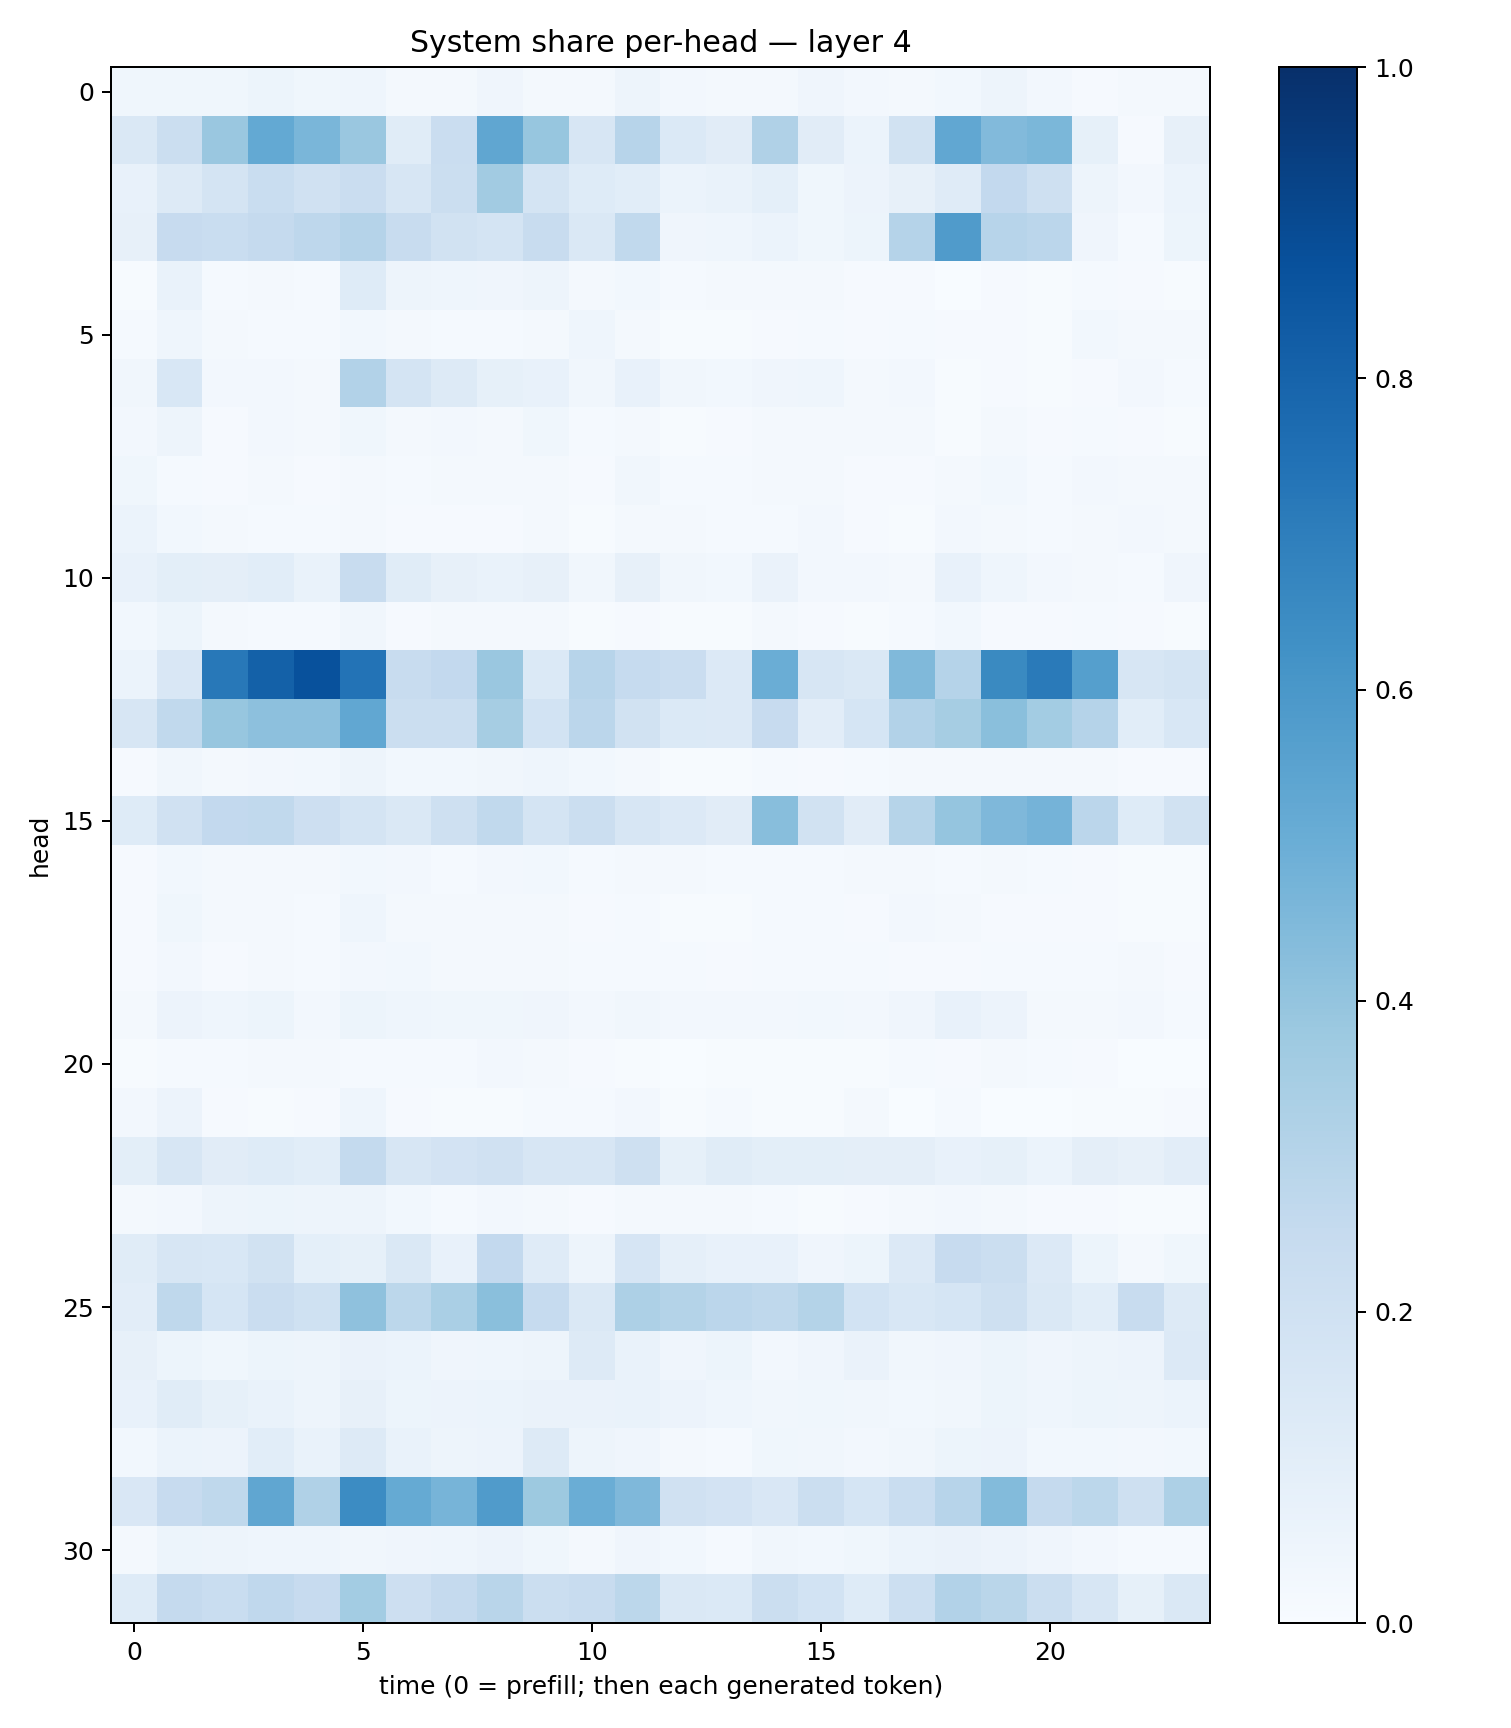

The data file committed next to this chart (first rows):
0.03682334, 0.037431493, 0.03837598, 0.05209576, 0.036751583, 0.04332177, 0.022431236, 0.018003192, 0.040017575, 0.022558814, 0.019982465, 0.04770892, 0.026419934, 0.023041882, 0.021721218, 0.04091823, 0.026283603, 0.02047803, 0.031104175, 0.048559703, 0.024589509, 0.011571397, 0.015854996, 0.017780421
0.1422, 0.2212, 0.3842, 0.5209, 0.4644, 0.3864, 0.1168, 0.2267, 0.5329, 0.3908, 0.1582, 0.2954, 0.1383, 0.1129, 0.3201, 0.1099, 0.05879, 0.195, 0.5303, 0.4418, 0.4578, 0.08219, 0.009938, 0.08193
0.07035, 0.1293, 0.1781, 0.2339, 0.1977, 0.2297, 0.1573, 0.2246, 0.3598, 0.1732, 0.1218, 0.1058, 0.06212, 0.06833, 0.09342, 0.03749, 0.05788, 0.08073, 0.1207, 0.2612, 0.2083, 0.04848, 0.02629, 0.06062
0.07881, 0.244, 0.2338, 0.2536, 0.2749, 0.3011, 0.2392, 0.1905, 0.178, 0.2417, 0.1456, 0.2635, 0.04132, 0.04663, 0.06098, 0.0387, 0.05281, 0.3035, 0.5805, 0.2966, 0.2815, 0.04115, 0.01529, 0.05346
0.007124, 0.06641, 0.01273, 0.02012, 0.01467, 0.1241, 0.04904, 0.04413, 0.0415, 0.05072, 0.0174, 0.02988, 0.01299, 0.01779, 0.02076, 0.01601, 0.01131, 0.008045, 0.002696, 0.008428, 0.004596, 0.01177, 0.009243, 0.006042
0.01252, 0.04652, 0.01693, 0.01514, 0.01403, 0.02971, 0.02299, 0.01324, 0.01245, 0.02112, 0.04577, 0.0164, 0.005677, 0.006964, 0.01052, 0.01331, 0.01104, 0.01467, 0.008711, 0.009146, 0.007398, 0.0307, 0.01619, 0.01665
0.03266, 0.1532, 0.0245, 0.02731, 0.02302, 0.3116, 0.1724, 0.1309, 0.08489, 0.07545, 0.03181, 0.07428, 0.03269, 0.03031, 0.03966, 0.04306, 0.01583, 0.0257, 0.00695, 0.009431, 0.006818, 0.01052, 0.02728, 0.01197
0.02654, 0.04783, 0.009943, 0.02698, 0.0172, 0.03587, 0.02171, 0.02381, 0.01862, 0.03839, 0.01212, 0.01605, 0.00624, 0.01011, 0.01603, 0.01596, 0.01764, 0.01608, 0.00446, 0.01882, 0.01043, 0.01255, 0.01099, 0.005677
0.03545, 0.01509, 0.01004, 0.01624, 0.009275, 0.01642, 0.01246, 0.01579, 0.01739, 0.02143, 0.008997, 0.03341, 0.01386, 0.01356, 0.0186, 0.01744, 0.0108, 0.009852, 0.02137, 0.0281, 0.01514, 0.02552, 0.01728, 0.02252
0.05869, 0.03007, 0.01892, 0.01244, 0.01175, 0.02088, 0.01115, 0.008626, 0.01095, 0.01737, 0.00618, 0.0179, 0.0198, 0.01185, 0.01459, 0.02693, 0.009464, 0.007611, 0.02505, 0.01761, 0.01227, 0.02185, 0.0261, 0.02181
0.07712, 0.1009, 0.09761, 0.1056, 0.06723, 0.2358, 0.1148, 0.08067, 0.06757, 0.07813, 0.03491, 0.07878, 0.03338, 0.02952, 0.06603, 0.02588, 0.02354, 0.02321, 0.07285, 0.046, 0.02714, 0.01777, 0.01212, 0.03971
0.02965, 0.05138, 0.02294, 0.01537, 0.01237, 0.03185, 0.008297, 0.01649, 0.01727, 0.01987, 0.005679, 0.01025, 0.004708, 0.004726, 0.02058, 0.009086, 0.006581, 0.01514, 0.03111, 0.01135, 0.009448, 0.01506, 0.00989, 0.006355
0.06179, 0.1491, 0.7225, 0.8103, 0.8742, 0.7388, 0.2408, 0.2589, 0.383, 0.1372, 0.2962, 0.2486, 0.2287, 0.1332, 0.5035, 0.159, 0.1434, 0.4474, 0.304, 0.6532, 0.713, 0.5659, 0.1587, 0.1735
0.1638, 0.2641, 0.3931, 0.4149, 0.4159, 0.5283, 0.2204, 0.2223, 0.3505, 0.1847, 0.2824, 0.1919, 0.1406, 0.1334, 0.2458, 0.1044, 0.1709, 0.3097, 0.3494, 0.4246, 0.3574, 0.304, 0.1087, 0.1554
0.01056, 0.03173, 0.02034, 0.02584, 0.03072, 0.04689, 0.02842, 0.03021, 0.03275, 0.04345, 0.03057, 0.01938, 0.007281, 0.006339, 0.015, 0.008174, 0.01388, 0.01882, 0.01872, 0.01698, 0.02247, 0.01949, 0.01084, 0.009338
0.125, 0.1964, 0.2606, 0.2648, 0.2113, 0.1788, 0.1441, 0.2081, 0.2631, 0.1747, 0.2195, 0.1607, 0.1337, 0.1108, 0.4264, 0.1934, 0.1104, 0.2981, 0.3977, 0.453, 0.4729, 0.2816, 0.1243, 0.1895
0.01132, 0.02738, 0.01846, 0.02272, 0.0217, 0.0276, 0.02524, 0.01421, 0.02573, 0.02878, 0.01227, 0.01891, 0.01667, 0.01391, 0.01403, 0.01403, 0.01621, 0.01997, 0.0137, 0.02024, 0.01441, 0.009444, 0.007135, 0.007599
0.01073, 0.0352, 0.01913, 0.0176, 0.01393, 0.04635, 0.01879, 0.01677, 0.02046, 0.02222, 0.01137, 0.01246, 0.005856, 0.004824, 0.01303, 0.01263, 0.009735, 0.02663, 0.01647, 0.01166, 0.009838, 0.01062, 0.006358, 0.005668
0.01082, 0.02709, 0.01122, 0.01636, 0.01549, 0.02619, 0.02756, 0.01813, 0.01862, 0.01793, 0.01179, 0.01523, 0.01183, 0.009, 0.0142, 0.01339, 0.01309, 0.01079, 0.009372, 0.01529, 0.01266, 0.01545, 0.02045, 0.01077
0.02343, 0.05693, 0.04591, 0.05153, 0.02678, 0.05083, 0.04367, 0.03718, 0.03878, 0.04137, 0.0263, 0.03331, 0.02603, 0.02666, 0.02444, 0.02895, 0.02725, 0.04145, 0.07365, 0.05708, 0.01818, 0.02295, 0.02391, 0.01375
0.006547, 0.01368, 0.01283, 0.01595, 0.0184, 0.01278, 0.01407, 0.01489, 0.02381, 0.01956, 0.01118, 0.005172, 0.003656, 0.003991, 0.00731, 0.00447, 0.005649, 0.01404, 0.01035, 0.01661, 0.01546, 0.008093, 0.003763, 0.003088
0.02484, 0.05833, 0.01081, 0.007281, 0.009581, 0.0432, 0.009298, 0.005346, 0.005156, 0.01182, 0.01196, 0.02452, 0.006148, 0.01231, 0.004396, 0.006028, 0.01621, 0.003367, 0.01364, 0.003561, 0.003702, 0.0055, 0.005382, 0.01001
0.09856, 0.1563, 0.11, 0.1229, 0.1089, 0.2549, 0.1591, 0.1828, 0.198, 0.163, 0.1638, 0.2067, 0.08534, 0.115, 0.1009, 0.1008, 0.09697, 0.09512, 0.07707, 0.08283, 0.05875, 0.09762, 0.08097, 0.1019
0.02084, 0.02638, 0.04735, 0.05104, 0.05025, 0.04715, 0.02809, 0.01483, 0.02427, 0.01786, 0.008795, 0.01758, 0.01573, 0.01853, 0.01415, 0.005338, 0.01003, 0.01729, 0.02345, 0.01654, 0.01009, 0.008756, 0.006672, 0.004343
0.1145, 0.1576, 0.1544, 0.1892, 0.09074, 0.08419, 0.1418, 0.07618, 0.2607, 0.1192, 0.04823, 0.1674, 0.08749, 0.0752, 0.07544, 0.04239, 0.05463, 0.1347, 0.2432, 0.2263, 0.1334, 0.05082, 0.02134, 0.03568
0.1048, 0.2709, 0.1692, 0.2276, 0.2002, 0.4128, 0.2788, 0.3374, 0.4243, 0.2481, 0.1449, 0.3254, 0.3079, 0.2834, 0.2733, 0.3056, 0.1853, 0.1543, 0.1681, 0.2063, 0.1414, 0.1077, 0.2366, 0.1264
0.08005, 0.0527, 0.03631, 0.05369, 0.04891, 0.06496, 0.06126, 0.03931, 0.04405, 0.04906, 0.1299, 0.06774, 0.04039, 0.05367, 0.02731, 0.03937, 0.06603, 0.03325, 0.04225, 0.05265, 0.04047, 0.0491, 0.05771, 0.1341
0.07477, 0.1135, 0.08444, 0.0684, 0.04939, 0.08154, 0.05284, 0.05737, 0.06168, 0.06315, 0.06411, 0.07013, 0.05758, 0.04396, 0.0337, 0.03764, 0.03385, 0.0307, 0.0336, 0.05083, 0.04503, 0.05175, 0.04818, 0.06021
0.03031, 0.05952, 0.05537, 0.1059, 0.0688, 0.1267, 0.06996, 0.04728, 0.05739, 0.1309, 0.04752, 0.04253, 0.01636, 0.01363, 0.03715, 0.03459, 0.02414, 0.03315, 0.05089, 0.05615, 0.029, 0.0289, 0.02504, 0.02943
0.1504, 0.2441, 0.2712, 0.5337, 0.3202, 0.6471, 0.5186, 0.4707, 0.5807, 0.3775, 0.5003, 0.4508, 0.1954, 0.1812, 0.1505, 0.222, 0.1707, 0.2311, 0.2943, 0.4385, 0.2511, 0.2778, 0.2107, 0.3262
0.01829, 0.05338, 0.04893, 0.04334, 0.04495, 0.03236, 0.04134, 0.04363, 0.05565, 0.03869, 0.01977, 0.04208, 0.02735, 0.01526, 0.03238, 0.02874, 0.03601, 0.05934, 0.06575, 0.05497, 0.04021, 0.02347, 0.01533, 0.0122
0.1231, 0.2533, 0.2316, 0.2659, 0.2451, 0.3561, 0.2145, 0.2519, 0.2926, 0.2258, 0.2382, 0.2797, 0.1464, 0.1406, 0.2242, 0.1852, 0.1235, 0.2157, 0.3112, 0.2884, 0.2246, 0.1608, 0.0828, 0.1407
